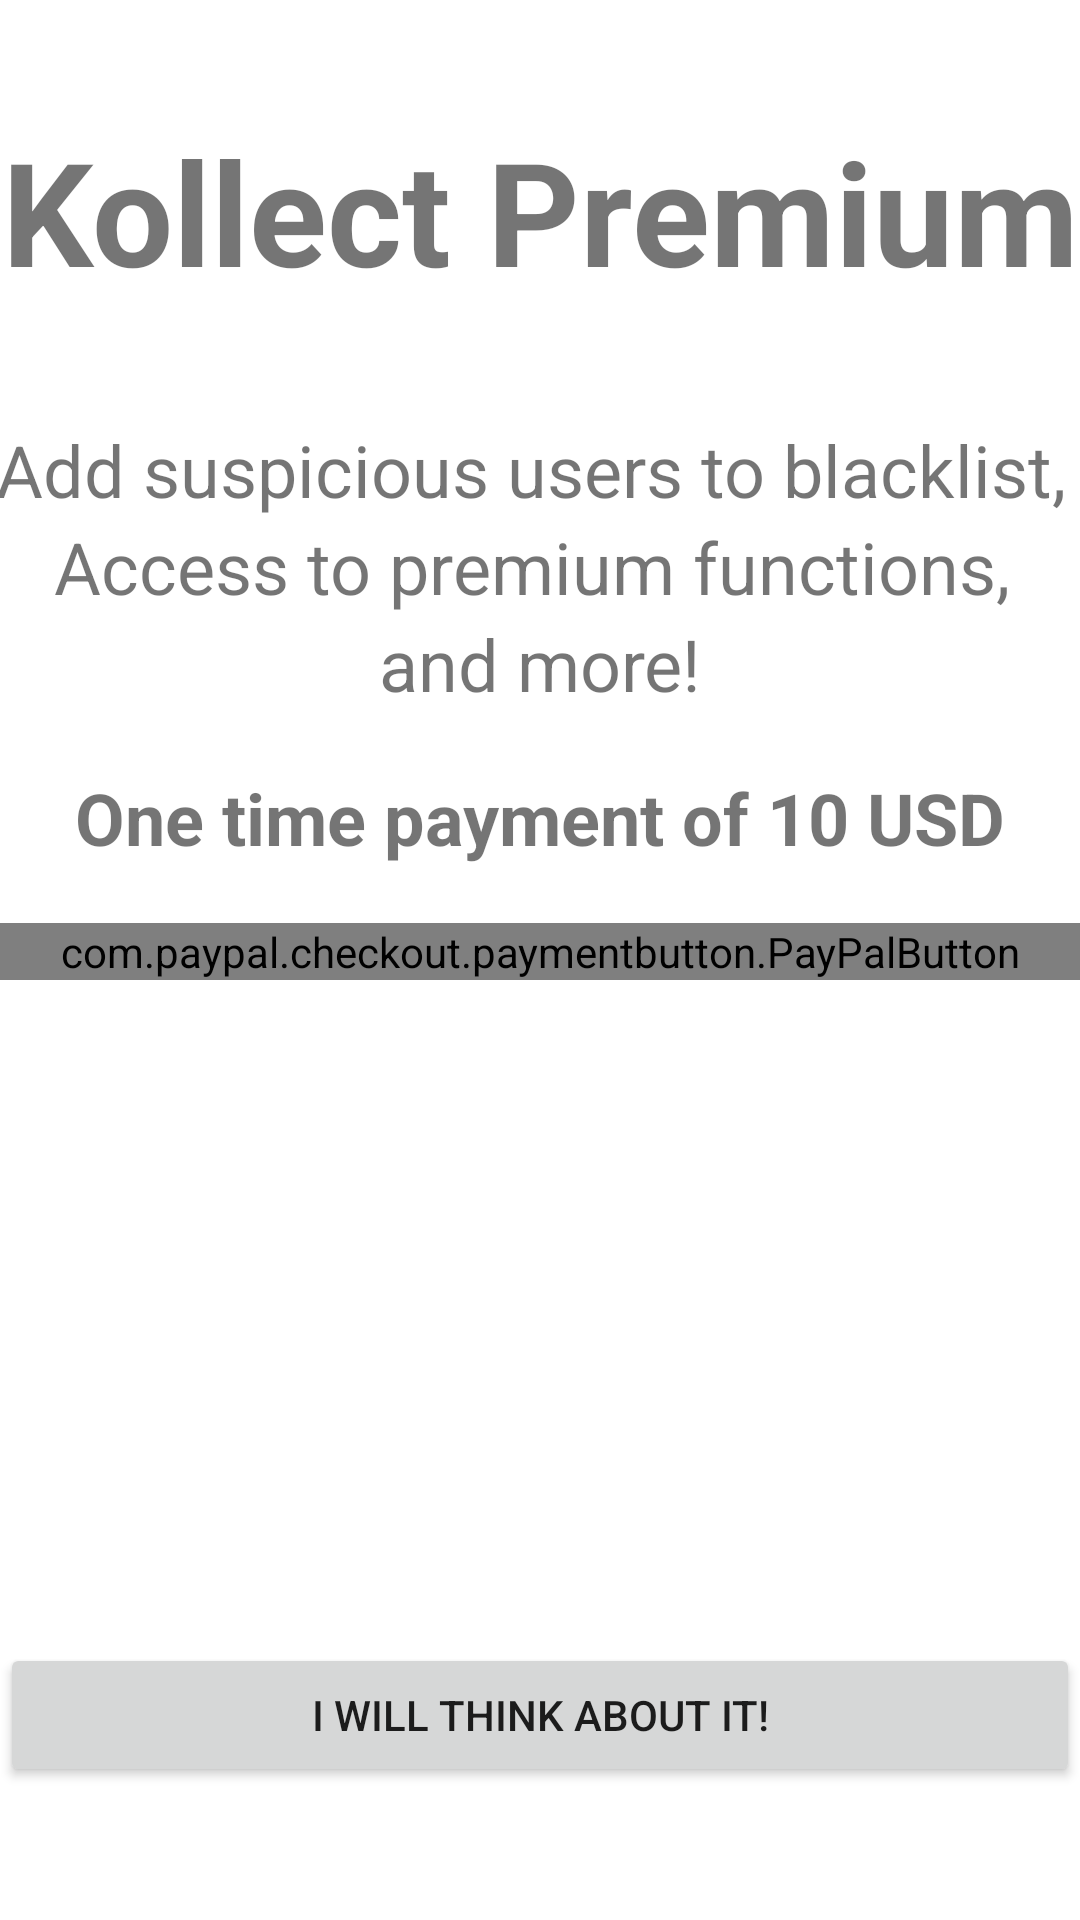

Reconstruct the res/layout file that produces this screen, plus the resources it refers to.
<!-- AndroidManifest.xml: application theme Theme.Kollect_Final_Project -->
<!-- res/layout/activity_get_premium.xml -->
<?xml version="1.0" encoding="utf-8"?>
<LinearLayout xmlns:android="http://schemas.android.com/apk/res/android"
    xmlns:app="http://schemas.android.com/apk/res-auto"
    xmlns:tools="http://schemas.android.com/tools"
    android:layout_width="match_parent"
    android:layout_height="match_parent"
    android:orientation="vertical"
    tools:context=".GetPremium">

    <TextView
        android:id="@+id/textView17"
        android:layout_width="match_parent"
        android:layout_height="wrap_content" />

    <TextView
        android:id="@+id/textView18"
        android:layout_width="match_parent"
        android:layout_height="wrap_content" />

    <TextView
        android:id="@+id/textView3"
        android:layout_width="match_parent"
        android:layout_height="wrap_content"
        android:text="Kollect Premium"
        android:textAlignment="center"
        android:textSize="48sp"
        android:textStyle="bold" />

    <TextView
        android:id="@+id/textView15"
        android:layout_width="match_parent"
        android:layout_height="wrap_content" />

    <TextView
        android:id="@+id/textView16"
        android:layout_width="match_parent"
        android:layout_height="wrap_content" />

    <TextView
        android:id="@+id/textView7"
        android:layout_width="match_parent"
        android:layout_height="wrap_content"
        android:text="Add suspicious users to blacklist, "
        android:textAlignment="center"
        android:textSize="24sp" />

    <TextView
        android:id="@+id/textView8"
        android:layout_width="match_parent"
        android:layout_height="wrap_content"
        android:text="Access to premium functions, "
        android:textAlignment="center"
        android:textSize="24sp" />

    <TextView
        android:id="@+id/textView9"
        android:layout_width="match_parent"
        android:layout_height="wrap_content"
        android:text="and more!"
        android:textAlignment="center"
        android:textSize="24sp" />

    <TextView
        android:id="@+id/textView19"
        android:layout_width="match_parent"
        android:layout_height="wrap_content" />

    <TextView
        android:id="@+id/textView13"
        android:layout_width="match_parent"
        android:layout_height="wrap_content"
        android:text="One time payment of 10 USD"
        android:textAlignment="center"
        android:textSize="24sp"
        android:textStyle="bold" />

    <TextView
        android:id="@+id/textView20"
        android:layout_width="match_parent"
        android:layout_height="wrap_content" />

    <com.paypal.checkout.paymentbutton.PayPalButton

        android:id="@+id/payPalButton"

        android:layout_width="match_parent"

        android:layout_height="wrap_content"

        android:layout_marginTop="@dimen/margin_16x"

        android:tag="PayPal" >

    </com.paypal.checkout.paymentbutton.PayPalButton>

    <TextView
        android:id="@+id/textView21"
        android:layout_width="match_parent"
        android:layout_height="196dp"
        android:layout_weight="1" />

    <Button
        android:id="@+id/btn_back"
        android:layout_width="match_parent"
        android:layout_height="wrap_content"
        android:text="I will think about it!" />

    <TextView
        android:id="@+id/textView22"
        android:layout_width="match_parent"
        android:layout_height="wrap_content"
        android:layout_weight="1" />


</LinearLayout>
<!-- resources referenced by this layout -->
<resources>
  <style name="Theme.Kollect_Final_Project" parent="Theme.MaterialComponents.DayNight.DarkActionBar">
          
          <item name="colorPrimary">@color/purple_500</item>
          <item name="colorPrimaryVariant">@color/purple_700</item>
          <item name="colorOnPrimary">@color/white</item>
          
          <item name="colorSecondary">@color/teal_200</item>
          <item name="colorSecondaryVariant">@color/teal_700</item>
          <item name="colorOnSecondary">@color/black</item>
          
          <item name="android:statusBarColor" tools:targetApi="l">?attr/colorPrimaryVariant</item>
          
          <item name="android:windowContentTransitions">true</item>
      </style>
  <color name="purple_500">#FF6200EE</color>
  <color name="purple_700">#FF3700B3</color>
  <color name="white">#FFFFFFFF</color>
  <color name="teal_200">#FF03DAC5</color>
  <color name="teal_700">#FF018786</color>
  <color name="black">#FF000000</color>
</resources>
